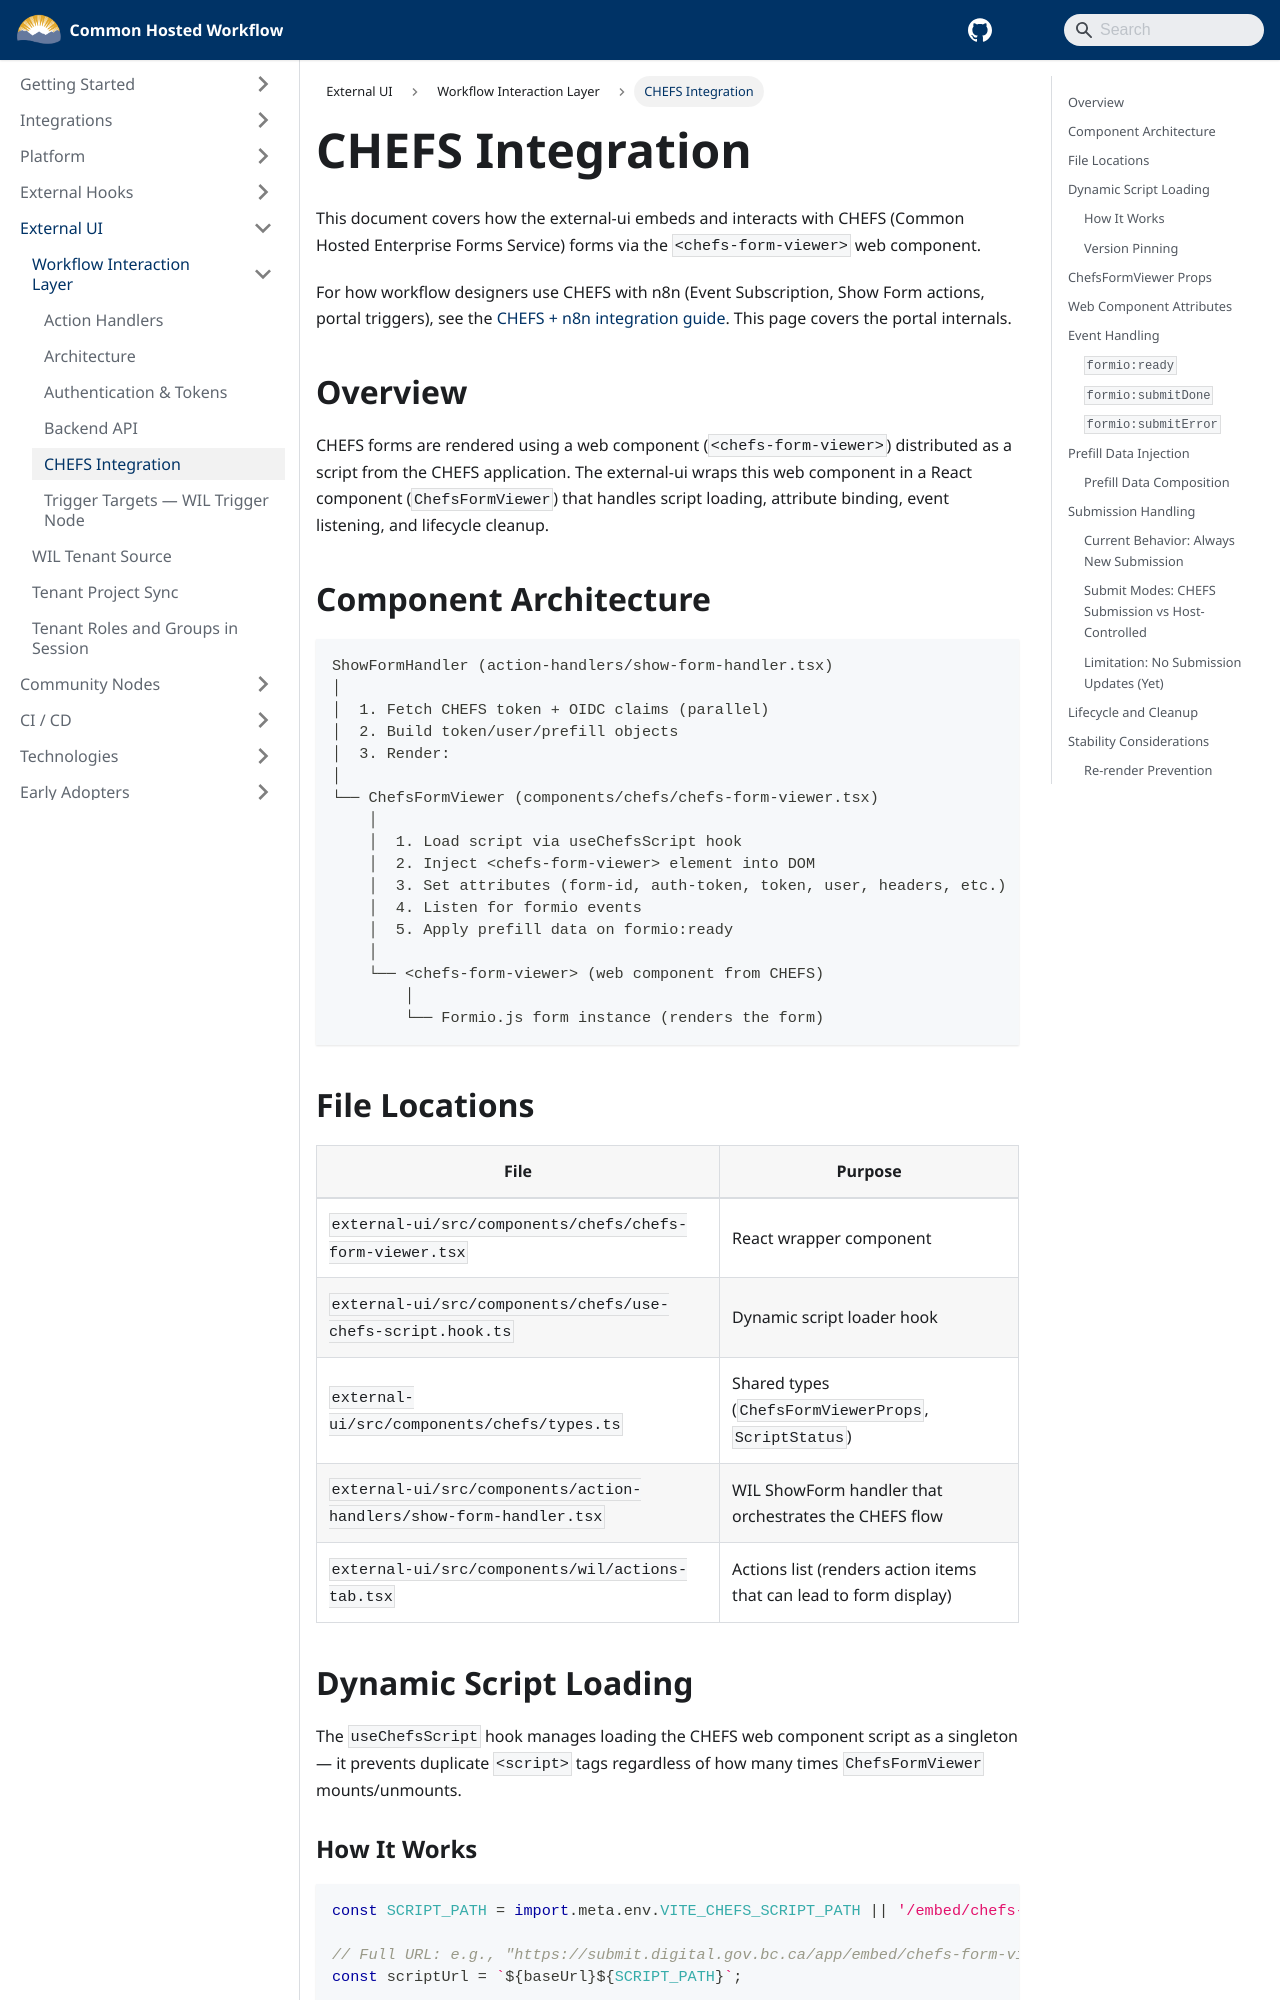

repository: bcgov/common-hosted-workflow · page: external-ui/WIL/chefs-integration.html · generator: docusaurus

# CHEFS Integration

This document covers how the external-ui embeds and interacts with CHEFS (Common Hosted Enterprise Forms Service) forms via the `<chefs-form-viewer>` web component.

For how workflow designers use CHEFS with n8n (Event Subscription, Show Form actions, portal triggers), see the [CHEFS + n8n integration guide](../../integrations/chefs/README.md). This page covers the portal internals.

## Overview

CHEFS forms are rendered using a web component (`<chefs-form-viewer>`) distributed as a script from the CHEFS application. The external-ui wraps this web component in a React component (`ChefsFormViewer`) that handles script loading, attribute binding, event listening, and lifecycle cleanup.

## Component Architecture

```
ShowFormHandler (action-handlers/show-form-handler.tsx)
│
│  1. Fetch CHEFS token + OIDC claims (parallel)
│  2. Build token/user/prefill objects
│  3. Render:
│
└── ChefsFormViewer (components/chefs/chefs-form-viewer.tsx)
    │
    │  1. Load script via useChefsScript hook
    │  2. Inject <chefs-form-viewer> element into DOM
    │  3. Set attributes (form-id, auth-token, token, user, headers, etc.)
    │  4. Listen for formio events
    │  5. Apply prefill data on formio:ready
    │
    └── <chefs-form-viewer> (web component from CHEFS)
        │
        └── Formio.js form instance (renders the form)
```

## File Locations

| File                                                               | Purpose                                                           |
| ------------------------------------------------------------------ | ----------------------------------------------------------------- |
| `external-ui/src/components/chefs/chefs-form-viewer.tsx`           | React wrapper component                                           |
| `external-ui/src/components/chefs/use-chefs-script.hook.ts`        | Dynamic script loader hook                                        |
| `external-ui/src/components/chefs/types.ts`                        | Shared types (`ChefsFormViewerProps`, `ScriptStatus`)             |
| `external-ui/src/components/action-handlers/show-form-handler.tsx` | WIL ShowForm handler that orchestrates the CHEFS flow             |
| `external-ui/src/components/wil/actions-tab.tsx`                   | Actions list (renders action items that can lead to form display) |

## Dynamic Script Loading

The `useChefsScript` hook manages loading the CHEFS web component script as a singleton — it prevents duplicate `<script>` tags regardless of how many times `ChefsFormViewer` mounts/unmounts.
